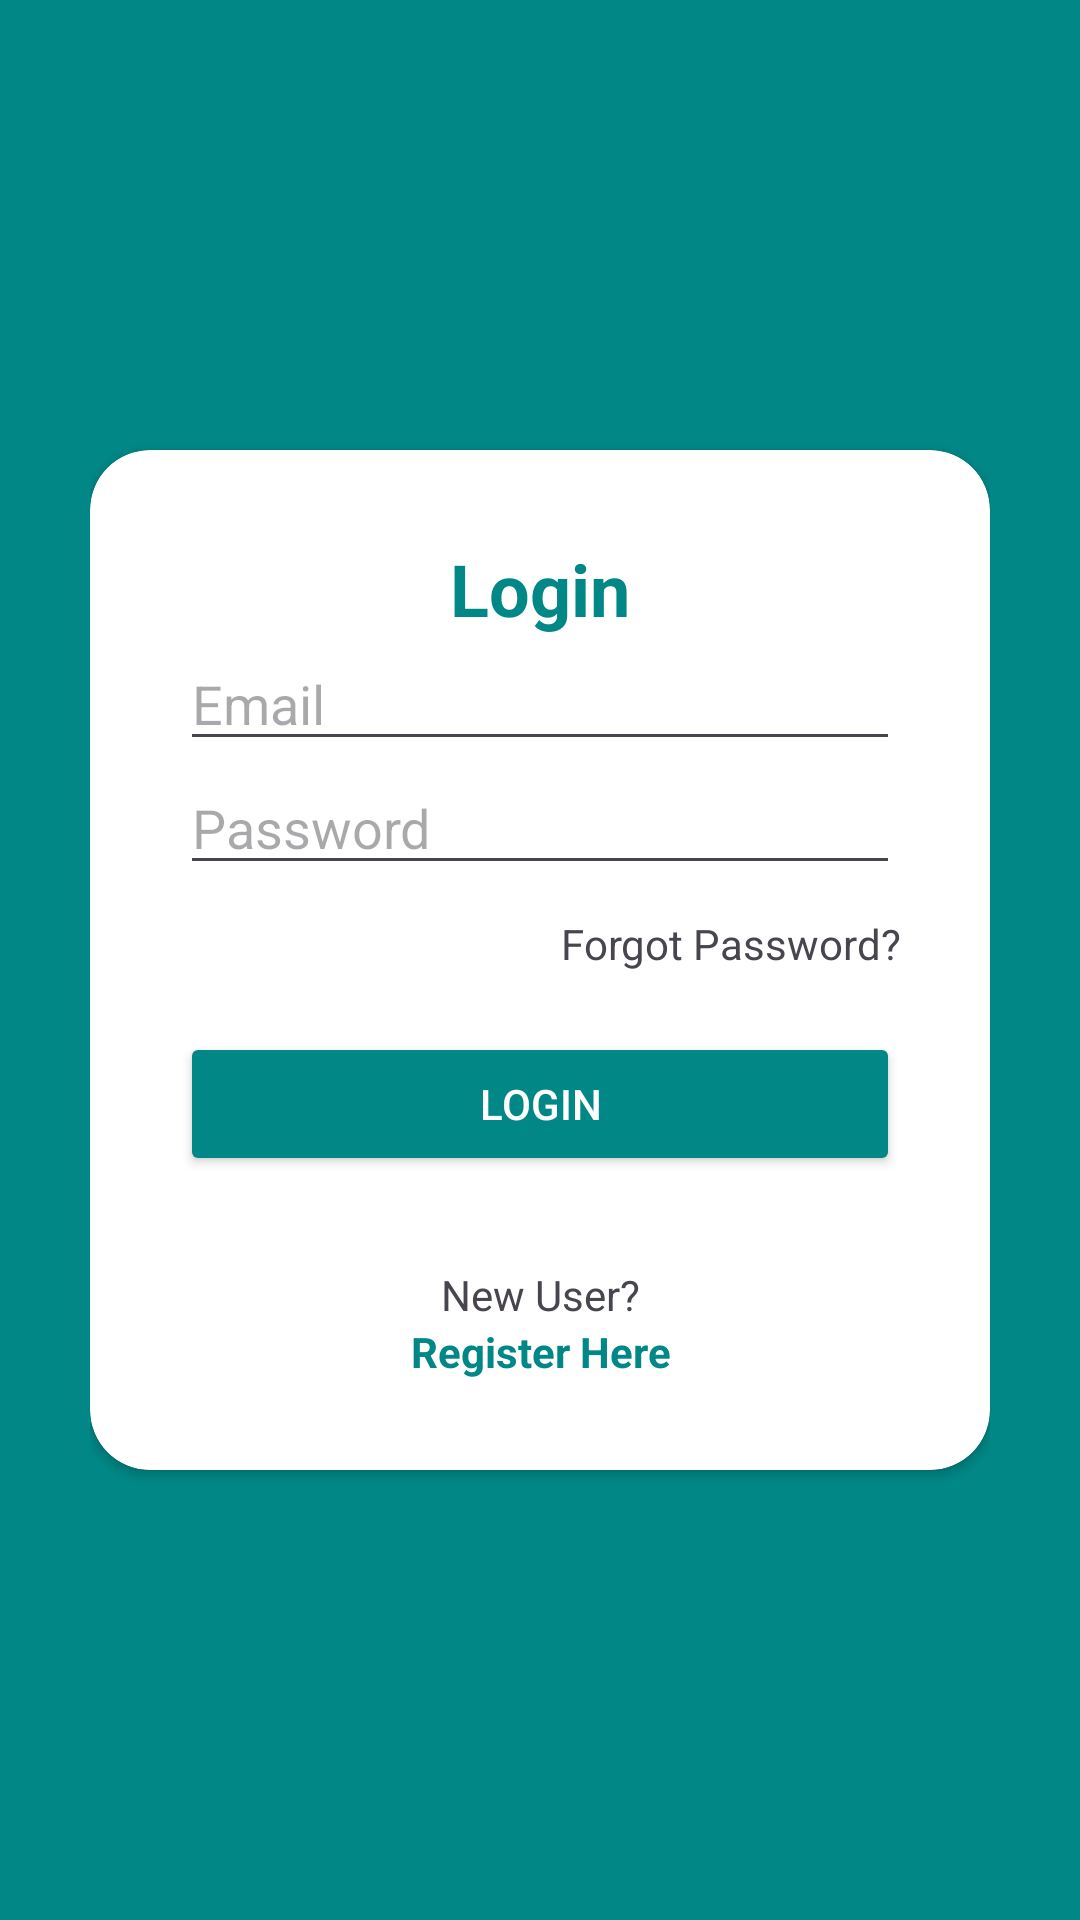

The Android layout XML behind this screen, and the referenced resources:
<!-- AndroidManifest.xml: application theme Theme.LoginRegisterWithFirebase -->
<!-- res/layout/activity_login.xml -->
<?xml version="1.0" encoding="utf-8"?>
<RelativeLayout xmlns:android="http://schemas.android.com/apk/res/android"
    xmlns:app="http://schemas.android.com/apk/res-auto"
    xmlns:tools="http://schemas.android.com/tools"
    android:layout_width="match_parent"
    android:layout_height="match_parent"
    android:background="@color/teal_700"
    android:padding="30dp"
    tools:context=".LoginActivity">

    <androidx.cardview.widget.CardView
        android:layout_width="match_parent"
        android:layout_height="wrap_content"
        android:layout_centerInParent="true"
        android:background="@color/white"
        app:cardCornerRadius="20dp">

        <LinearLayout
            android:layout_width="match_parent"
            android:layout_height="wrap_content"
            android:orientation="vertical"
            android:padding="30dp">

            <TextView
                android:layout_width="match_parent"
                android:layout_height="wrap_content"
                android:layout_gravity="center"
                android:backgroundTint="@color/black"
                android:text="Login"
                android:textAlignment="center"
                android:textColor="@color/teal_700"
                android:textSize="24sp"
                android:textStyle="bold" />

            <EditText
                android:id="@+id/edt_email_login"
                android:layout_width="match_parent"
                android:layout_height="wrap_content"
                android:hint="Email"
                android:inputType="textEmailAddress" />

            <EditText
                android:id="@+id/edt_password_login"
                android:layout_width="match_parent"
                android:layout_height="wrap_content"
                android:hint="Password"
                android:inputType="textPassword" />

            <TextView
                android:id="@+id/forgot_password"
                android:layout_width="match_parent"
                android:layout_height="wrap_content"
                android:layout_marginTop="10dp"
                android:backgroundTint="@color/black"
                android:text="Forgot Password?"
                android:textAlignment="textEnd" />

            <Button
                android:id="@+id/btn_login"
                android:layout_width="match_parent"
                android:layout_height="wrap_content"
                android:layout_marginTop="20dp"
                android:backgroundTint="@color/teal_700"
                android:text="Login"
                android:textColor="@color/white"/>

            <TextView
                android:layout_width="match_parent"
                android:layout_height="wrap_content"
                android:layout_marginTop="30dp"
                android:backgroundTint="@color/black"
                android:text="New User?"
                android:textAlignment="center" />

            <TextView
                android:id="@+id/tv_to_register"
                android:layout_width="match_parent"
                android:layout_height="wrap_content"
                android:backgroundTint="@color/black"
                android:text="Register Here"
                android:textAlignment="center"
                android:textColor="@color/teal_700"
                android:textStyle="bold" />

        </LinearLayout>


    </androidx.cardview.widget.CardView>

</RelativeLayout>
<!-- resources referenced by this layout -->
<resources>
  <style name="Theme.LoginRegisterWithFirebase" parent="Base.Theme.LoginRegisterWithFirebase" />
  <style name="Base.Theme.LoginRegisterWithFirebase" parent="Theme.Material3.DayNight.NoActionBar">
          
          
      </style>
  <!-- not gathered from this repository: default colours our renderer supplied (Android Studio template values) -->
  <color name="teal_700">#FF018786</color>
  <color name="black">#FF000000</color>
  <color name="white">#FFFFFFFF</color>
</resources>
